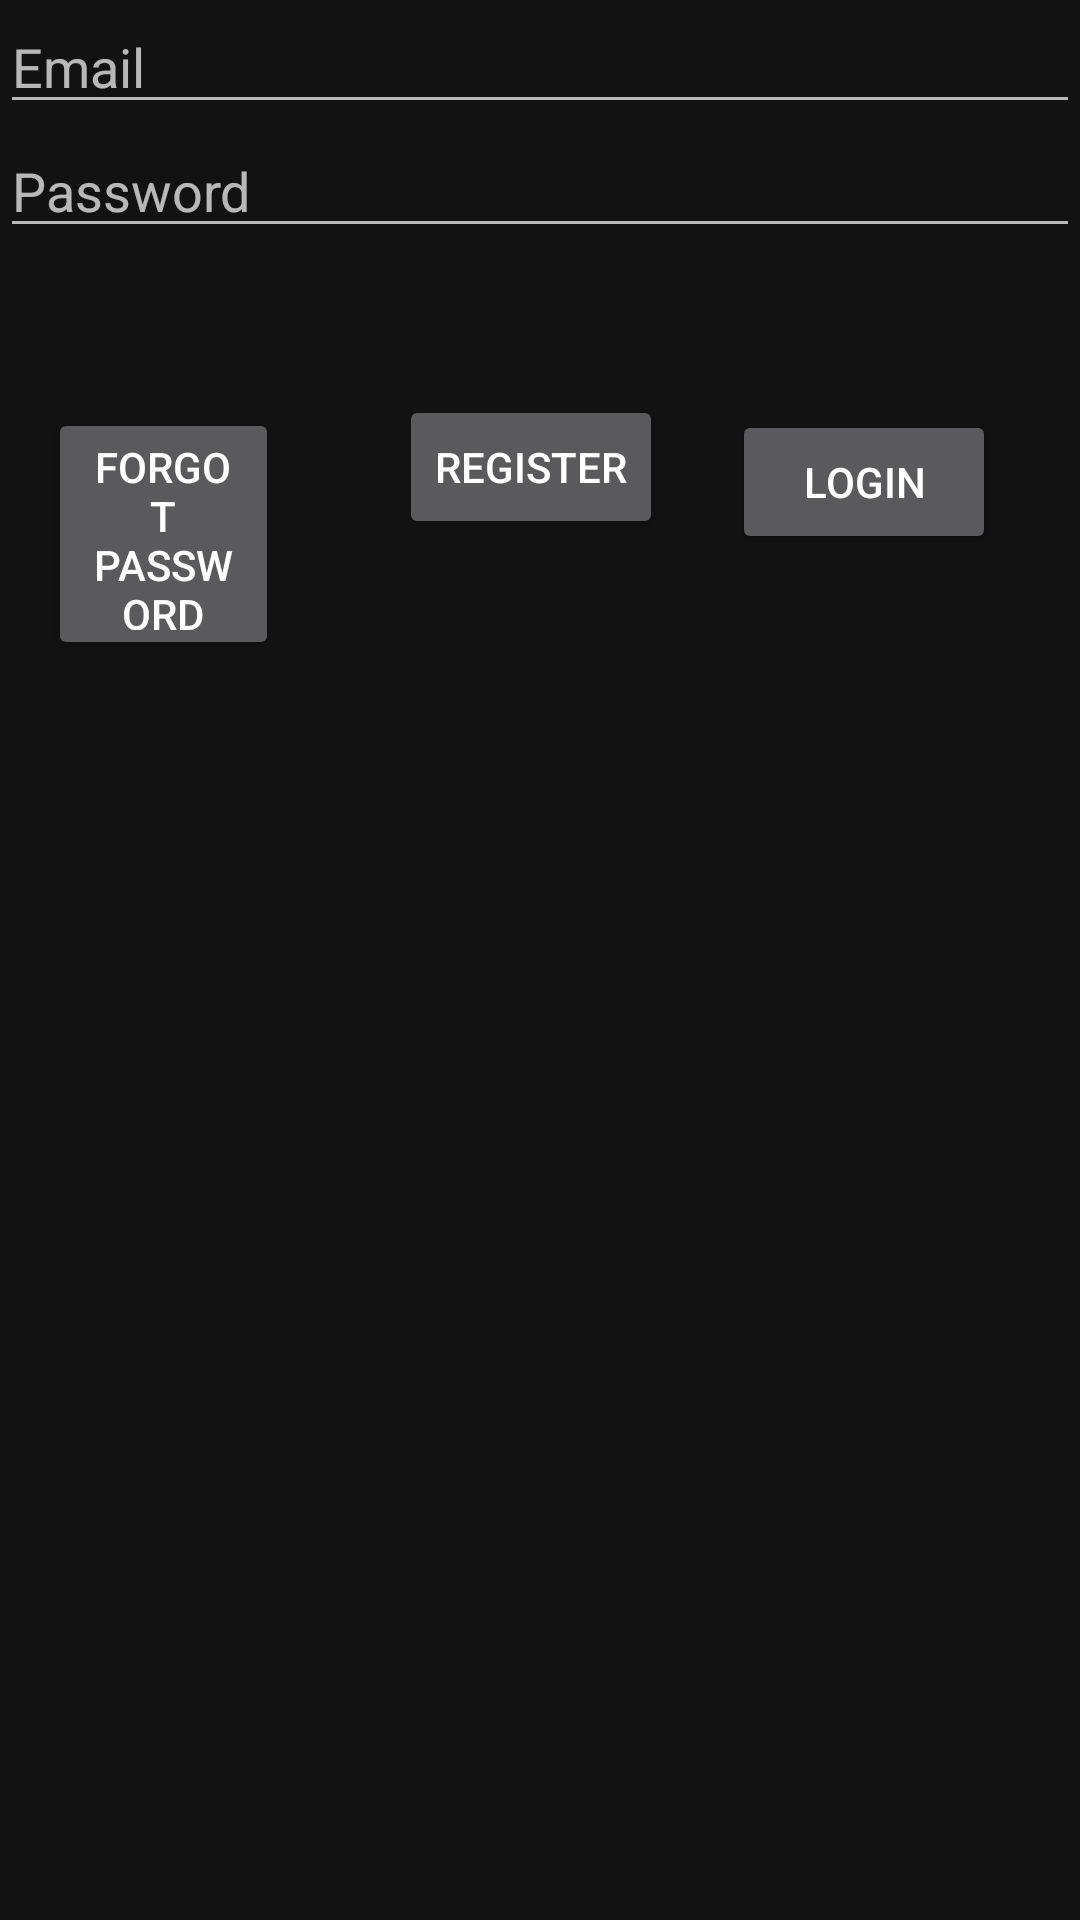

The Android layout XML behind this screen, and the referenced resources:
<!-- AndroidManifest.xml: application theme Theme.ExpenceTracker -->
<!-- res/layout/activity_login.xml -->
<?xml version="1.0" encoding="utf-8"?>
<androidx.constraintlayout.widget.ConstraintLayout xmlns:android="http://schemas.android.com/apk/res/android"
    xmlns:app="http://schemas.android.com/apk/res-auto"
    xmlns:tools="http://schemas.android.com/tools"
    android:layout_width="match_parent"
    android:layout_height="match_parent"
    tools:context=".LoginActivity">

    <Button
        android:id="@+id/loginRegisterBtn"
        android:layout_width="wrap_content"
        android:layout_height="wrap_content"
        android:layout_marginStart="36dp"
        android:layout_weight="1"
        android:text="Register"
        app:layout_constraintBottom_toBottomOf="parent"
        app:layout_constraintEnd_toStartOf="@+id/loginLoginBtn"
        app:layout_constraintHorizontal_bias="0.15"
        app:layout_constraintStart_toEndOf="@+id/loginForgotPasswordBtn"
        app:layout_constraintTop_toBottomOf="@+id/linearLayout"
        app:layout_constraintVertical_bias="0.096" />

    <Button
        android:id="@+id/loginLoginBtn"
        android:layout_width="wrap_content"
        android:layout_height="wrap_content"
        android:layout_marginTop="40dp"
        android:layout_marginEnd="28dp"
        android:text="Login"
        app:layout_constraintBottom_toBottomOf="parent"
        app:layout_constraintEnd_toEndOf="parent"
        app:layout_constraintTop_toBottomOf="@+id/linearLayout"
        app:layout_constraintVertical_bias="0.03" />

    <Button
        android:id="@+id/loginForgotPasswordBtn"
        android:layout_width="77dp"
        android:layout_height="84dp"
        android:layout_marginStart="16dp"
        android:layout_marginTop="40dp"
        android:layout_weight="1"
        android:text="Forgot password"
        app:layout_constraintBottom_toBottomOf="parent"
        app:layout_constraintStart_toStartOf="parent"
        app:layout_constraintTop_toBottomOf="@+id/linearLayout"
        app:layout_constraintVertical_bias="0.031" />

    <LinearLayout
        android:id="@+id/linearLayout"
        android:layout_width="match_parent"
        android:layout_height="wrap_content"
        android:orientation="vertical"
        app:layout_constraintBottom_toBottomOf="parent"
        app:layout_constraintEnd_toEndOf="parent"
        app:layout_constraintStart_toStartOf="parent"
        app:layout_constraintTop_toTopOf="parent"
        app:layout_constraintVertical_bias="0.0">

        <EditText
            android:id="@+id/loginEmailEditText"
            android:layout_width="match_parent"
            android:layout_height="wrap_content"
            android:ems="10"
            android:hint="Email"
            android:inputType="textEmailAddress" />

        <EditText
            android:id="@+id/loginPasswordEditText"
            android:layout_width="match_parent"
            android:layout_height="wrap_content"
            android:ems="10"
            android:hint="Password"
            android:inputType="textPersonName" />

    </LinearLayout>

</androidx.constraintlayout.widget.ConstraintLayout>
<!-- resources referenced by this layout -->
<resources>
  <style name="Theme.ExpenceTracker" parent="Theme.MaterialComponents">
          
          <item name="colorPrimary">@color/purple_500</item>
          <item name="colorPrimaryVariant">@color/purple_700</item>
          <item name="colorOnPrimary">@color/white</item>
          
          <item name="colorSecondary">@color/teal_200</item>
          <item name="colorSecondaryVariant">@color/teal_700</item>
          <item name="colorOnSecondary">@color/black</item>
          
          <item name="android:statusBarColor" tools:targetApi="l">?attr/colorPrimaryVariant</item>
          
      </style>
  <!-- not gathered from this repository: default colours our renderer supplied (Android Studio template values) -->
  <color name="purple_500">#FF6200EE</color>
  <color name="purple_700">#FF3700B3</color>
  <color name="teal_200">#FF03DAC5</color>
  <color name="teal_700">#FF018786</color>
  <color name="black">#FF000000</color>
  <color name="white">#FFFFFFFF</color>
</resources>
